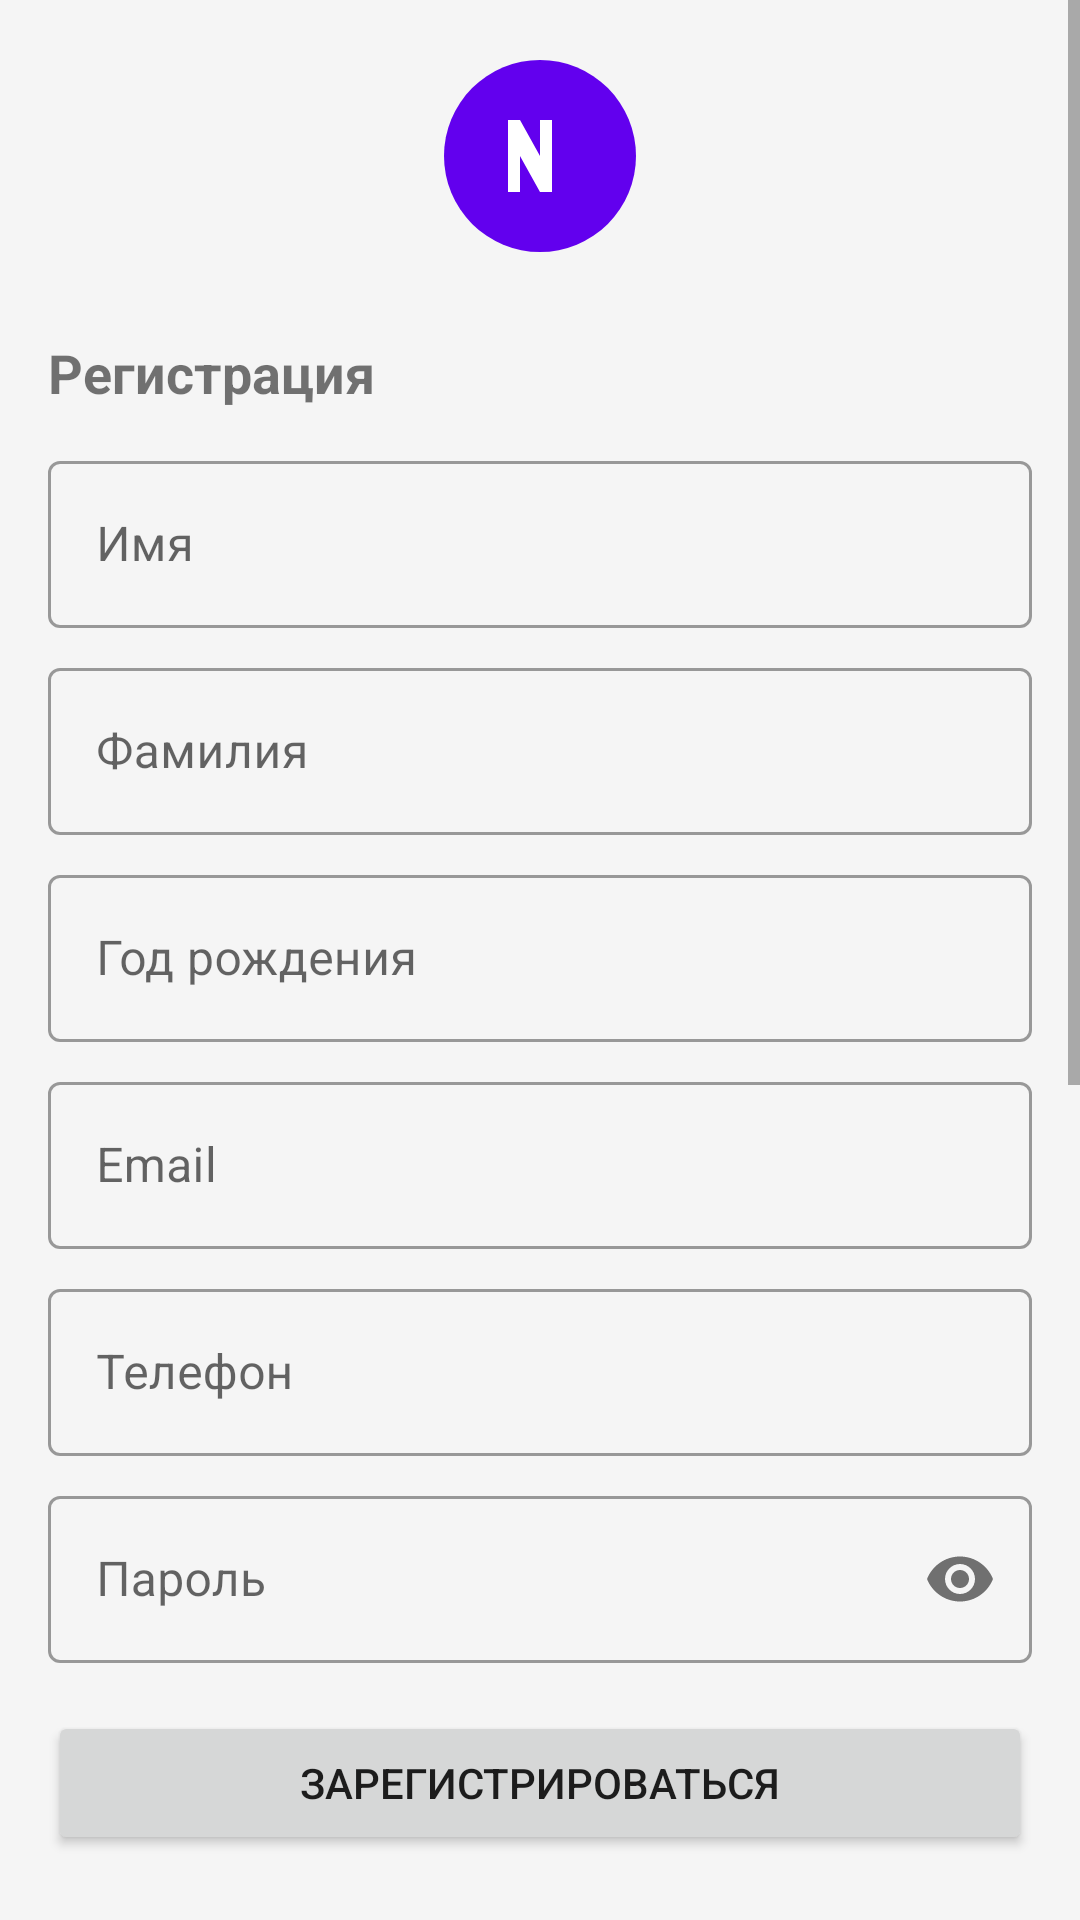

Layout XML and referenced resources for this Android screen:
<!-- AndroidManifest.xml: application theme Theme.NedoProject -->
<!-- res/layout/activity_main.xml -->
<?xml version="1.0" encoding="utf-8"?>
<ScrollView xmlns:android="http://schemas.android.com/apk/res/android"
    xmlns:app="http://schemas.android.com/apk/res-auto"
    android:layout_width="match_parent"
    android:layout_height="match_parent"
    android:fillViewport="true"
    android:background="@color/background">

    <LinearLayout
        android:layout_width="match_parent"
        android:layout_height="wrap_content"
        android:orientation="vertical"
        android:padding="16dp">

        
        <ImageView
            android:layout_width="72dp"
            android:layout_height="72dp"
            android:src="@drawable/ic_app_icon"
            android:layout_gravity="center"
            android:layout_marginBottom="24dp"/>

        
        <TextView
            android:layout_width="wrap_content"
            android:layout_height="wrap_content"
            android:text="@string/registration"
            android:textSize="18sp"
            android:textStyle="bold"
            android:layout_marginBottom="12dp"/>

        <com.google.android.material.textfield.TextInputLayout
            android:layout_width="match_parent"
            android:layout_height="wrap_content"
            android:hint="@string/first_name"
            style="@style/Widget.MaterialComponents.TextInputLayout.OutlinedBox">
            <com.google.android.material.textfield.TextInputEditText
                android:id="@+id/etFirstName"
                android:layout_width="match_parent"
                android:layout_height="wrap_content"
                android:inputType="textPersonName"/>
        </com.google.android.material.textfield.TextInputLayout>

        <com.google.android.material.textfield.TextInputLayout
            android:layout_width="match_parent"
            android:layout_height="wrap_content"
            android:hint="@string/last_name"
            android:layout_marginTop="8dp"
            style="@style/Widget.MaterialComponents.TextInputLayout.OutlinedBox">
            <com.google.android.material.textfield.TextInputEditText
                android:id="@+id/etLastName"
                android:layout_width="match_parent"
                android:layout_height="wrap_content"
                android:inputType="textPersonName"/>
        </com.google.android.material.textfield.TextInputLayout>

        <com.google.android.material.textfield.TextInputLayout
            android:layout_width="match_parent"
            android:layout_height="wrap_content"
            android:hint="@string/birth_year"
            android:layout_marginTop="8dp"
            style="@style/Widget.MaterialComponents.TextInputLayout.OutlinedBox">
            <com.google.android.material.textfield.TextInputEditText
                android:id="@+id/etBirthYear"
                android:layout_width="match_parent"
                android:layout_height="wrap_content"
                android:inputType="number"/>
        </com.google.android.material.textfield.TextInputLayout>

        <com.google.android.material.textfield.TextInputLayout
            android:layout_width="match_parent"
            android:layout_height="wrap_content"
            android:hint="@string/email"
            android:layout_marginTop="8dp"
            style="@style/Widget.MaterialComponents.TextInputLayout.OutlinedBox">
            <com.google.android.material.textfield.TextInputEditText
                android:id="@+id/etEmail"
                android:layout_width="match_parent"
                android:layout_height="wrap_content"
                android:inputType="textEmailAddress"/>
        </com.google.android.material.textfield.TextInputLayout>

        <com.google.android.material.textfield.TextInputLayout
            android:layout_width="match_parent"
            android:layout_height="wrap_content"
            android:hint="@string/phone"
            android:layout_marginTop="8dp"
            style="@style/Widget.MaterialComponents.TextInputLayout.OutlinedBox">
            <com.google.android.material.textfield.TextInputEditText
                android:id="@+id/etPhone"
                android:layout_width="match_parent"
                android:layout_height="wrap_content"
                android:inputType="phone"/>
        </com.google.android.material.textfield.TextInputLayout>

        <com.google.android.material.textfield.TextInputLayout
            android:layout_width="match_parent"
            android:layout_height="wrap_content"
            android:hint="@string/password"
            android:layout_marginTop="8dp"
            style="@style/Widget.MaterialComponents.TextInputLayout.OutlinedBox"
            app:passwordToggleEnabled="true">
            <com.google.android.material.textfield.TextInputEditText
                android:id="@+id/etPassword"
                android:layout_width="match_parent"
                android:layout_height="wrap_content"
                android:inputType="textPassword"/>
        </com.google.android.material.textfield.TextInputLayout>

        <Button
            android:id="@+id/btnRegister"
            android:layout_width="match_parent"
            android:layout_height="wrap_content"
            android:text="@string/register"
            android:layout_marginTop="16dp"/>

        
        <TextView
            android:layout_width="wrap_content"
            android:layout_height="wrap_content"
            android:text="@string/login"
            android:textSize="18sp"
            android:textStyle="bold"
            android:layout_marginTop="24dp"
            android:layout_marginBottom="12dp"/>

        <com.google.android.material.textfield.TextInputLayout
            android:layout_width="match_parent"
            android:layout_height="wrap_content"
            android:hint="@string/login_email"
            style="@style/Widget.MaterialComponents.TextInputLayout.OutlinedBox">
            <com.google.android.material.textfield.TextInputEditText
                android:id="@+id/etLoginEmail"
                android:layout_width="match_parent"
                android:layout_height="wrap_content"
                android:inputType="textEmailAddress"/>
        </com.google.android.material.textfield.TextInputLayout>

        <com.google.android.material.textfield.TextInputLayout
            android:layout_width="match_parent"
            android:layout_height="wrap_content"
            android:hint="@string/login_password"
            android:layout_marginTop="8dp"
            style="@style/Widget.MaterialComponents.TextInputLayout.OutlinedBox"
            app:passwordToggleEnabled="true">
            <com.google.android.material.textfield.TextInputEditText
                android:id="@+id/etLoginPassword"
                android:layout_width="match_parent"
                android:layout_height="wrap_content"
                android:inputType="textPassword"/>
        </com.google.android.material.textfield.TextInputLayout>

        <Button
            android:id="@+id/btnLogin"
            android:layout_width="match_parent"
            android:layout_height="wrap_content"
            android:text="@string/login"
            android:layout_marginTop="16dp"/>

        
        <TextView
            android:layout_width="wrap_content"
            android:layout_height="wrap_content"
            android:text="@string/search"
            android:textSize="18sp"
            android:textStyle="bold"
            android:layout_marginTop="24dp"
            android:layout_marginBottom="12dp"/>

        <LinearLayout
            android:layout_width="match_parent"
            android:layout_height="wrap_content"
            android:orientation="horizontal"
            android:gravity="center_vertical">

            <com.google.android.material.textfield.TextInputLayout
                android:layout_width="0dp"
                android:layout_height="wrap_content"
                android:layout_weight="1"
                android:hint="@string/search_hint"
                style="@style/Widget.MaterialComponents.TextInputLayout.OutlinedBox">
                <com.google.android.material.textfield.TextInputEditText
                    android:id="@+id/etSearchName"
                    android:layout_width="match_parent"
                    android:layout_height="wrap_content"
                    android:inputType="textPersonName"/>
            </com.google.android.material.textfield.TextInputLayout>

            <Button
                android:id="@+id/btnSearch"
                android:layout_width="wrap_content"
                android:layout_height="wrap_content"
                android:text="@string/search_btn"
                android:layout_marginStart="8dp"/>
        </LinearLayout>

        <Button
            android:id="@+id/btnAllUsers"
            android:layout_width="match_parent"
            android:layout_height="wrap_content"
            android:text="@string/all_users"
            android:layout_marginTop="8dp"
            style="@style/Widget.MaterialComponents.Button.OutlinedButton"/>

        
        <TextView
            android:id="@+id/tvResult"
            android:layout_width="match_parent"
            android:layout_height="wrap_content"
            android:layout_marginTop="24dp"
            android:padding="12dp"
            android:background="@color/surface"
            android:textColor="@color/text_primary"
            android:textSize="14sp"
            android:scrollbars="vertical"
            android:maxHeight="200dp"/>

    </LinearLayout>
</ScrollView>
<!-- resources referenced by this layout -->
<resources>
  <color name="background">#F5F5F5</color>
  <color name="surface">#FFFFFF</color>
  <color name="text_primary">#212121</color>
  <!-- drawable ic_app_icon (drawable) -->
  <vector xmlns:android="http://schemas.android.com/apk/res/android"
      android:width="108dp"
      android:height="108dp"
      android:viewportWidth="108"
      android:viewportHeight="108">
  
      
      <path
          android:fillColor="@color/primary"
          android:pathData="M54,54m-48,0a48,48 0,1 1,96 0a48,48 0,1 1,-96 0"/>
  
      
      <path
          android:fillColor="#FFFFFF"
          android:pathData="M38,72 L38,36 L44,36 L54,54 L54,36 L60,36 L60,72 L54,72 L44,54 L44,72 Z"/>
  </vector>
  <string name="all_users">Все пользователи</string>
  <string name="birth_year">Год рождения</string>
  <string name="email">Email</string>
  <string name="first_name">Имя</string>
  <string name="last_name">Фамилия</string>
  <string name="login">Войти</string>
  <string name="login_email">Email для входа</string>
  <string name="login_password">Пароль</string>
  <string name="password">Пароль</string>
  <string name="phone">Телефон</string>
  <string name="register">Зарегистрироваться</string>
  <string name="registration">Регистрация</string>
  <string name="search">Поиск</string>
  <string name="search_btn">Найти</string>
  <string name="search_hint">Введите имя</string>
  <style name="Theme.NedoProject" parent="Theme.MaterialComponents.Light.DarkActionBar">
          <item name="colorPrimary">@color/primary</item>
          <item name="colorPrimaryDark">@color/primary_dark</item>
          <item name="colorAccent">@color/accent</item>
          <item name="android:statusBarColor">@color/primary_dark</item>
      </style>
  <color name="primary">#6200EE</color>
  <color name="primary_dark">#3700B3</color>
  <color name="accent">#03DAC5</color>
</resources>
